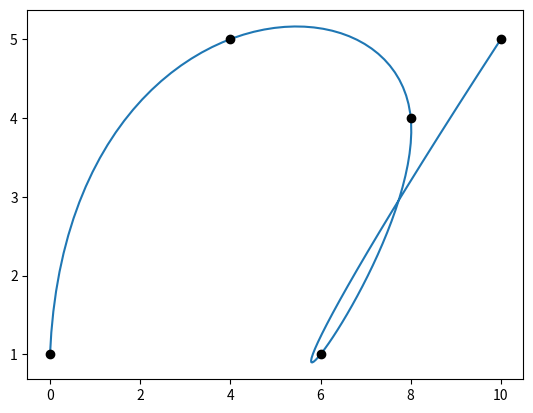

Here is the Python script that generated this plot:
#!/usr/bin/env python3
import numpy as np

class CubicSpline:
    '''
    Used to perform a cubic interpolation.

    Attributes
    ----------
    N : int
        Number of points to interpolate.
    M : int
        Number of dimensions for each point.
    coef : (N-1, M, 4) array
        Coefficients for the piecewise cubic functions.
    bc_type : str
        The endpoint boundary condition.
        - 'natural' : The second derivatives are zero at the endpoints.
        - 'd_equal' : The third derivatives of the first and second curves are equal.

    Methods
    -------
    fn(t):
        The interpolation function.
    interpolate(n):
        Returns an array with an interpolation of n points.
    '''

    def __init__(self, points, distances=None, bc_type='natural'):
        '''
        Constructs the interpolation function.

        Parameters
        ----------
        points : (N, M) or (N) array
            The points to interpolate between.
        distances : (N-1) array (optional)
            The distances between each pair of points.
        bc_type : str (optional)
            The endpoint boundary condition.
            - 'natural' (default): The second derivatives are zero at the endpoints.
            - 'd_equal' : The third derivatives of the first and second curves are equal.
        '''

        points = np.array(points)
        if(len(points.shape) == 1):
            points = points[:,np.newaxis]
        self.N = points.shape[0]
        self.M = points.shape[1]
        self.bc_type = bc_type
        if (distances is None):
            distances = np.ones(self.N-1)
            self.uniform = True
        else:
            assert(len(distances) == self.N-1)
            self.uniform = False
        self.dt = np.array(distances) / np.sum(distances)
        self.t0 = np.insert(np.cumsum(self.dt[:-1]), 0, 0)

        self.coef = np.zeros((self.N-1, self.M, 4))
        for i_d, dim in enumerate(points.T):
            mat = np.zeros((self.N, self.N))
            row = np.zeros((self.N))

            # Endpoint constraints
            if (self.bc_type == "natural"):
                if (self.uniform):
                    mat[0,0:2]  = [2, 1]
                    mat[-1,-2:] = [1, 2]
                    row[0] = 3 * (dim[1] - dim[0])
                    row[-1] = 3 * (dim[-1] - dim[-2])
                else:
                    mat[0,0:2]  = [2/self.dt[0], 1/self.dt[0]]
                    mat[-1,-2:] = [1/self.dt[-1], 2/self.dt[-1]]
                    row[0] = 3 * (dim[1] - dim[0]) / self.dt[0]**2
                    row[-1] = 3 * (dim[-1] - dim[-2]) / self.dt[-1]**2
            elif (self.bc_type == "d_equal"):
                assert(self.N > 3)
                assert(self.uniform)
                mat[0,0:3]  = [1, 0, -1]
                mat[-1,-3:] = [-1, 0, 1]
                row[0]  = 4*dim[1]  - 2*dim[0]  - 2*dim[2]
                row[-1] = 2*dim[-1] + 2*dim[-3] - 4*dim[-2]
            else:
                raise ValueError('Unknown boundary condition type.')

            # Other constraints
            for i in np.arange(1, self.N-1):
                if (self.uniform):
                    mat[i,i-1:i+2] = [1, 4, 1]
                    row[i] = 3 * (dim[i+1] - dim[i-1])
                else:
                    h0 = 1 / self.dt[i-1]
                    h1 = 1 / self.dt[i]
                    mat[i,i-1:i+2] = [h0, 2*(h0+h1), h1]
                    row[i] = 3*(dim[i] - dim[i-1])*h0**2 + 3*(dim[i+1] - dim[i])*h1**2

            derivs = np.matmul(np.linalg.inv(mat), row)

            # Find the cubic polynomial coefficients
            if (self.uniform):
                self.coef[:,i_d,0] = dim[:-1]
                self.coef[:,i_d,1] = derivs[:-1]
                self.coef[:,i_d,2] = 3*(dim[1:] - dim[:-1]) - 2*derivs[:-1] - derivs[1:]
                self.coef[:,i_d,3] = 2*(dim[:-1] - dim[1:]) + derivs[:-1] + derivs[1:]
            else:
                self.coef[:,i_d,0] = dim[:-1]
                self.coef[:,i_d,1] = derivs[:-1] * self.dt
                self.coef[:,i_d,2] = 3*(dim[1:] - dim[:-1]) - (2*derivs[:-1] + derivs[1:]) * self.dt
                self.coef[:,i_d,3] = 2*(dim[:-1] - dim[1:]) + (derivs[:-1] + derivs[1:]) * self.dt


    def fn(self, t):
        '''
        The interpolation function.

        Parameters
        ----------
        t : float or (n) array
            The pathlength(s) at which to evaluate the interpolation. Between 0 and 1.

        Returns
        -------
        interpolation : (n,M) array (or reduced)
            The interpolated point(s).
        '''

        if (isinstance(t, (float,int))): t = [t]
        t = np.array(t)
        i = np.array([np.argwhere(t_val >= self.t0)[-1,0] for t_val in t])
        ti = (t - self.t0[i]) / self.dt[i]
        ti = ti[:,np.newaxis]

        interpolation = self.coef[i,:,0] + self.coef[i,:,1]*ti + self.coef[i,:,2]*ti**2 + self.coef[i,:,3]*ti**3

        if (self.M == 1): interpolation = interpolation[:,0]
        if (t.size == 1): interpolation = interpolation[0]
        return interpolation


    def interpolate(self, n):
        '''
        Returns an array with an interpolation of n points.

        Parameters
        ----------
        n : int
            The number of points to interpolate.

        Returns
        -------
        interpolation : (n,M) array
            The interpolated points.
        t : (n) array
            The pathlengths at which the interpolation is evaluated.
        '''

        t = np.linspace(0, 1, n)
        interpolation = self.fn(t)
        return interpolation, t



if (__name__ == "__main__"):
    from matplotlib import pyplot as plt

    points = np.array([[0,1], [4,5], [8,4], [6,1], [10,5]])
    cspline = CubicSpline(points, bc_type='d_equal')
    interpolation, t = cspline.interpolate(100)

    plt.plot(interpolation[:,0], interpolation[:,1])
    plt.plot(points[:,0], points[:,1], 'ko')

    print('At t = 0.0: ', cspline.fn(0))
    print('At t = 0.5: ', cspline.fn(0.5))
    print('At t = 1.0: ', cspline.fn(1))

    spline2 = CubicSpline([0,1,3])
    print(spline2.fn(0))

    print('Non-uniform:')
    spline3 = CubicSpline([[0,0],[1,10],[3,30]], distances=[1,2])
    print('At t = 0.0: ', spline3.fn(0))
    print('At t = 0.5: ', spline3.fn(0.5))
    print('At t = 1.0: ', spline3.fn(1))
